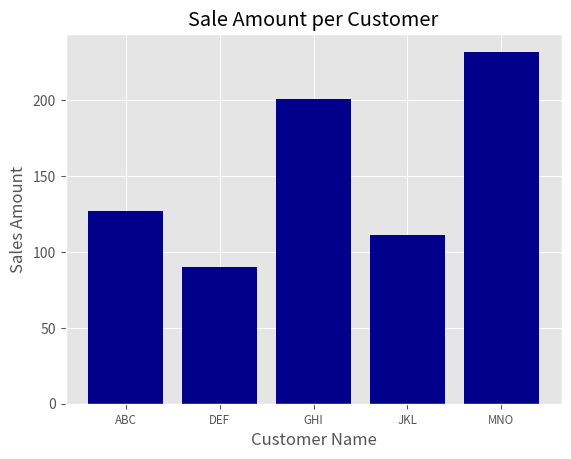

Source code (Python):
#条形图
import matplotlib.pyplot as plt
plt.style.use("ggplot")
customers=["ABC","DEF","GHI","JKL","MNO"]
customers_index=range(len(customers))
sale_amounts=[127,90,201,111,232]

fig=plt.figure()   #创建基础图
ax1=fig.add_subplot(1,1,1)  #添加子图：一行一列第一个
ax1.bar(customers_index, sale_amounts, align="center", color="darkblue")
ax1.xaxis.set_ticks_position("bottom")
ax1.yaxis.set_ticks_position("left")
plt.xticks(customers_index,customers,rotation=0, fontsize="small")
plt.xlabel("Customer Name")
plt.ylabel("Sales Amount")
plt.title("Sale Amount per Customer")
plt.savefig("bar_plot.png",dpi=400,bbox_inches="tight")
plt.show()